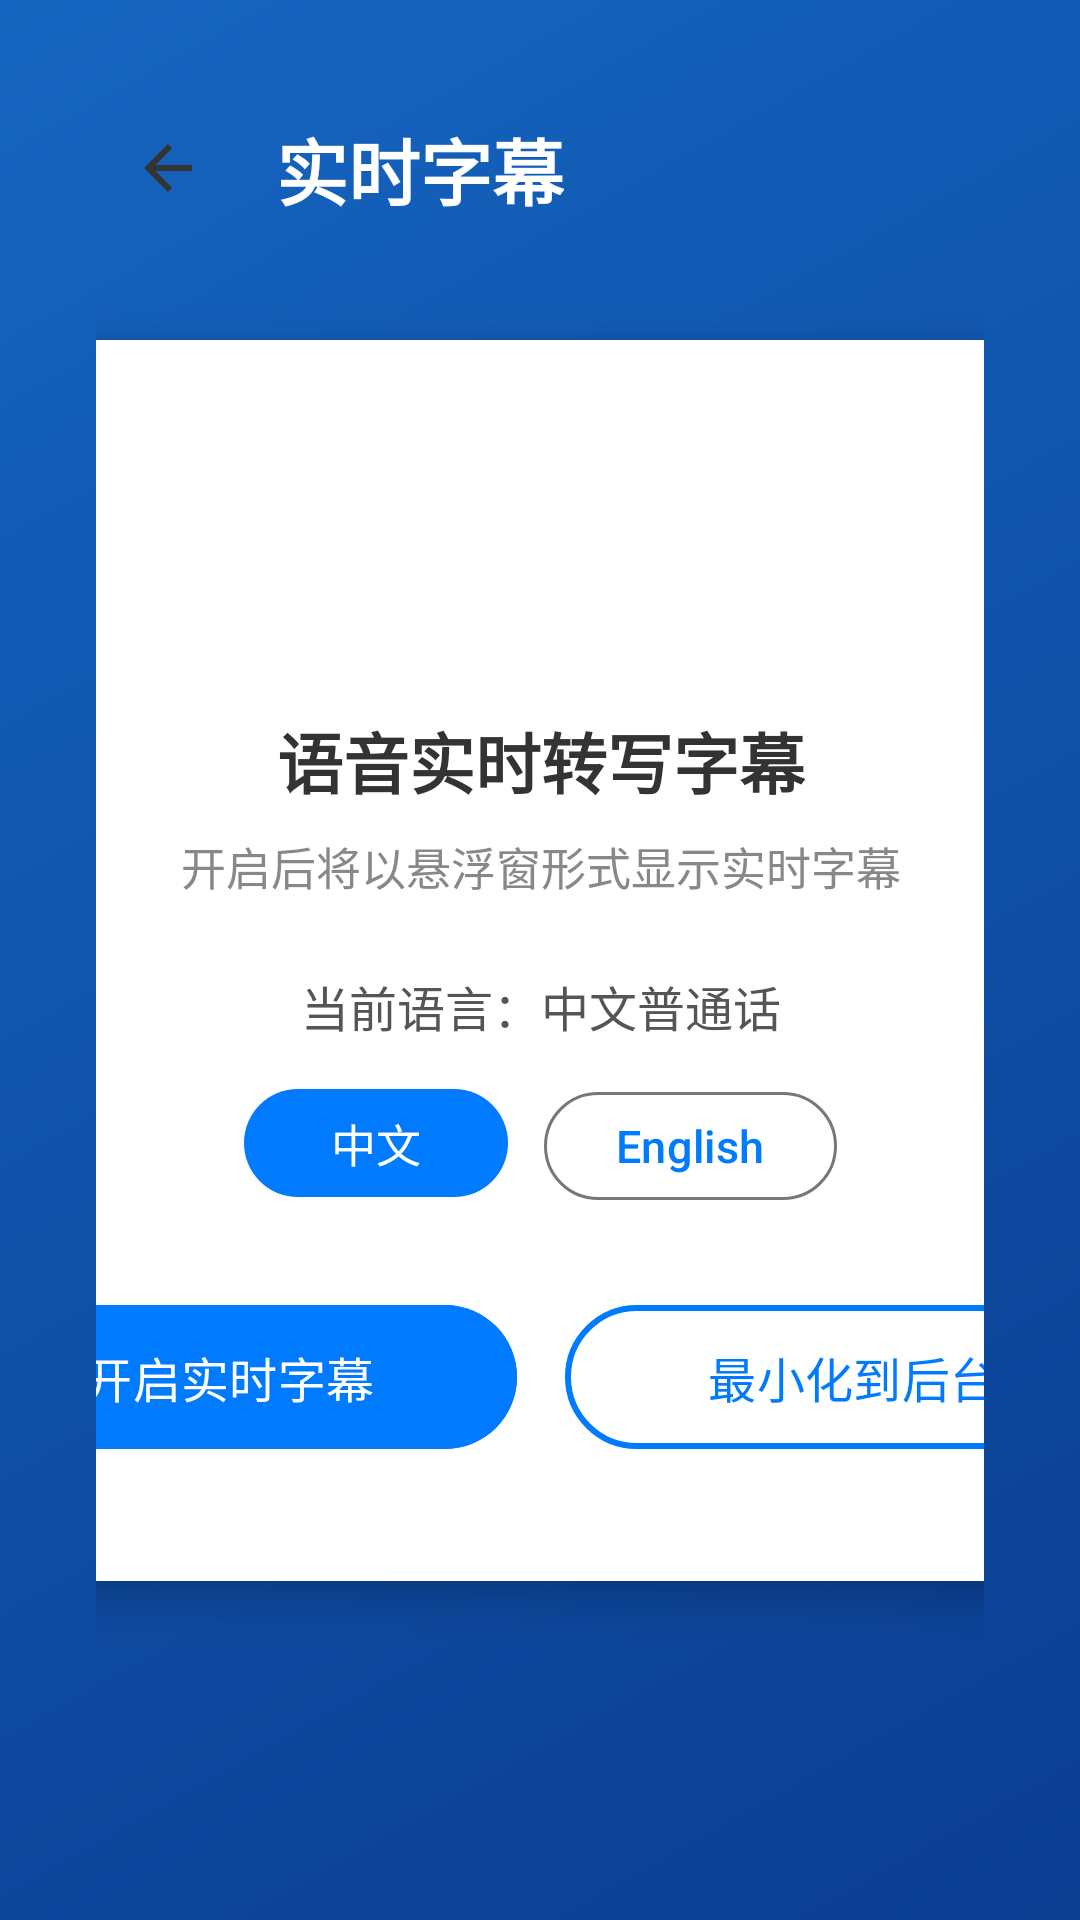

Layout XML and referenced resources for this Android screen:
<!-- AndroidManifest.xml: application theme Theme.Heyboard教学助手 -->
<!-- res/layout/activity_subtitle.xml -->
<?xml version="1.0" encoding="utf-8"?>
<androidx.constraintlayout.widget.ConstraintLayout xmlns:android="http://schemas.android.com/apk/res/android"
    xmlns:app="http://schemas.android.com/apk/res-auto"
    android:layout_width="match_parent"
    android:layout_height="match_parent"
    android:background="@drawable/gradient_bg"
    android:padding="32dp">

    <ImageButton
        android:id="@+id/btnBack"
        android:layout_width="48dp"
        android:layout_height="48dp"
        android:background="?attr/selectableItemBackgroundBorderless"
        android:contentDescription="返回"
        android:src="@drawable/ic_arrow_back"
        app:layout_constraintStart_toStartOf="parent"
        app:layout_constraintTop_toTopOf="parent" />

    <TextView
        android:id="@+id/tvPageTitle"
        android:layout_width="wrap_content"
        android:layout_height="wrap_content"
        android:text="@string/live_subtitle"
        android:textSize="24sp"
        android:textStyle="bold"
        android:textColor="#FFFFFF"
        android:layout_marginStart="12dp"
        app:layout_constraintBottom_toBottomOf="@id/btnBack"
        app:layout_constraintStart_toEndOf="@id/btnBack"
        app:layout_constraintTop_toTopOf="@id/btnBack" />

    
    <androidx.cardview.widget.CardView
        android:layout_width="480dp"
        android:layout_height="wrap_content"
        app:cardCornerRadius="24dp"
        app:cardElevation="8dp"
        app:layout_constraintBottom_toBottomOf="parent"
        app:layout_constraintEnd_toEndOf="parent"
        app:layout_constraintStart_toStartOf="parent"
        app:layout_constraintTop_toTopOf="parent">

        <LinearLayout
            android:layout_width="match_parent"
            android:layout_height="wrap_content"
            android:gravity="center"
            android:orientation="vertical"
            android:padding="40dp">

            <ImageView
                android:layout_width="64dp"
                android:layout_height="64dp"
                android:background="@drawable/card_icon_bg"
                android:backgroundTint="#5856D6"
                android:padding="16dp"
                android:src="@drawable/ic_subtitle"
                app:tint="#FFFFFF"
                android:contentDescription="字幕图标" />

            <TextView
                android:layout_width="wrap_content"
                android:layout_height="wrap_content"
                android:layout_marginTop="20dp"
                android:text="@string/subtitle_title"
                android:textSize="22sp"
                android:textStyle="bold"
                android:textColor="#333333" />

            <TextView
                android:layout_width="wrap_content"
                android:layout_height="wrap_content"
                android:layout_marginTop="8dp"
                android:text="@string/subtitle_hint"
                android:textSize="15sp"
                android:textColor="#888888" />

            <TextView
                android:id="@+id/tvCurrentLang"
                android:layout_width="wrap_content"
                android:layout_height="wrap_content"
                android:layout_marginTop="24dp"
                android:text="@string/current_lang_zh"
                android:textSize="16sp"
                android:textColor="#555555" />

            <LinearLayout
                android:layout_width="wrap_content"
                android:layout_height="wrap_content"
                android:orientation="horizontal"
                android:layout_marginTop="12dp">

                <com.google.android.material.button.MaterialButton
                    android:id="@+id/btnChinese"
                    android:layout_width="wrap_content"
                    android:layout_height="44dp"
                    android:text="@string/chinese"
                    android:textSize="15sp"
                    app:cornerRadius="22dp"
                    android:layout_marginEnd="12dp" />

                <com.google.android.material.button.MaterialButton
                    android:id="@+id/btnEnglish"
                    android:layout_width="wrap_content"
                    android:layout_height="44dp"
                    android:text="@string/english"
                    android:textSize="15sp"
                    app:cornerRadius="22dp"
                    style="@style/Widget.Material3.Button.OutlinedButton" />

            </LinearLayout>

            
            <LinearLayout
                android:layout_width="match_parent"
                android:layout_height="wrap_content"
                android:orientation="horizontal"
                android:gravity="center"
                android:layout_marginTop="28dp">

                <com.google.android.material.button.MaterialButton
                    android:id="@+id/btnStartSubtitle"
                    android:layout_width="0dp"
                    android:layout_height="56dp"
                    android:layout_weight="1"
                    android:layout_marginEnd="8dp"
                    android:text="@string/start_subtitle"
                    android:textSize="16sp"
                    android:backgroundTint="#007AFF"
                    app:cornerRadius="28dp" />

                <com.google.android.material.button.MaterialButton
                    android:id="@+id/btnMinimize"
                    android:layout_width="0dp"
                    android:layout_height="56dp"
                    android:layout_weight="1"
                    android:layout_marginStart="8dp"
                    android:text="@string/minimize_to_bg"
                    android:textSize="16sp"
                    android:textColor="#007AFF"
                    app:cornerRadius="28dp"
                    app:strokeColor="#007AFF"
                    app:strokeWidth="2dp"
                    style="@style/Widget.Material3.Button.OutlinedButton" />

            </LinearLayout>

        </LinearLayout>

    </androidx.cardview.widget.CardView>

</androidx.constraintlayout.widget.ConstraintLayout>
<!-- resources referenced by this layout -->
<resources>
  <!-- drawable gradient_bg (drawable) -->
  <?xml version="1.0" encoding="utf-8"?>
  <shape xmlns:android="http://schemas.android.com/apk/res/android">
      <gradient
          android:startColor="#0B3D91"
          android:endColor="#1565C0"
          android:angle="135"
          android:type="linear" />
  </shape>
  <!-- drawable ic_arrow_back (drawable) -->
  <?xml version="1.0" encoding="utf-8"?>
  <vector xmlns:android="http://schemas.android.com/apk/res/android"
      android:width="24dp"
      android:height="24dp"
      android:viewportWidth="24"
      android:viewportHeight="24"
      android:tint="#333333">
      <path
          android:fillColor="@android:color/white"
          android:pathData="M20,11H7.83l5.59,-5.59L12,4l-8,8 8,8 1.41,-1.41L7.83,13H20v-2z" />
  </vector>
  <string name="chinese">中文</string>
  <string name="current_lang_zh">当前语言：中文普通话</string>
  <string name="english">English</string>
  <string name="live_subtitle">实时字幕</string>
  <string name="minimize_to_bg">最小化到后台</string>
  <string name="start_subtitle">开启实时字幕</string>
  <string name="subtitle_hint">开启后将以悬浮窗形式显示实时字幕</string>
  <string name="subtitle_title">语音实时转写字幕</string>
  <style name="Theme.Heyboard教学助手" parent="Base.Theme.Heyboard教学助手" />
  <style name="Base.Theme.Heyboard教学助手" parent="Theme.Material3.DayNight.NoActionBar">
          <item name="colorPrimary">@color/accent</item>
          <item name="colorPrimaryDark">@color/primary_dark</item>
          <item name="colorAccent">@color/accent</item>
          <item name="android:statusBarColor">#0A3570</item>
          <item name="android:navigationBarColor">#0A3570</item>
      </style>
  <color name="accent">#007AFF</color>
  <color name="primary_dark">#0B3D91</color>
</resources>
